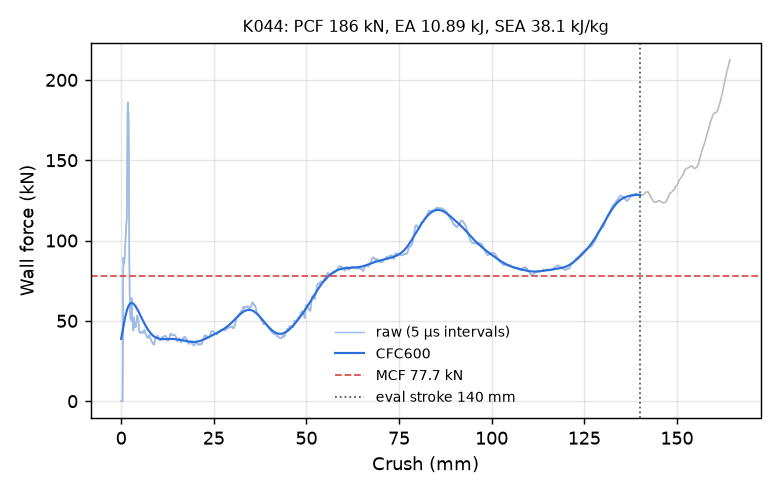

The data file committed next to this chart (first rows):
time_ms, crush_mm, force_kN, force_CFC600_kN
0.000000000000000000e+00, -0.000000000000000000e+00, 0.000000000000000000e+00, 3.879121597832254764e+01
5.304942373186349869e-03, 8.105952292680740356e-02, 0.000000000000000000e+00, 3.982308464759805844e+01
1.025622244924306870e-02, 1.567150801420211792e-01, 0.000000000000000000e+00, 4.085094805323264211e+01
1.520750205963850021e-02, 2.323706299066543579e-01, 0.000000000000000000e+00, 4.187295915794771872e+01
2.015878260135650635e-02, 3.080261945724487305e-01, 0.000000000000000000e+00, 4.288717502706322193e+01
2.511006221175193787e-02, 3.836817443370819092e-01, 0.000000000000000000e+00, 4.389155443144033342e+01
3.006134182214736938e-02, 4.593372941017150879e-01, 2.469009391775932372e+01, 4.488395909159185493e+01
3.501262143254280090e-02, 5.349924564361572266e-01, 6.927396390076776811e+01, 4.586217235499898948e+01
4.031756520271301270e-02, 6.160477995872497559e-01, 8.927820394207770960e+01, 4.682394770757149871e+01
4.526538029313087463e-02, 6.916425228118896484e-01, 8.694984082300157979e+01, 4.776707162041088850e+01
5.020611360669136047e-02, 7.671250700950622559e-01, 8.556144260856908090e+01, 4.868940712515060198e+01
5.514374747872352600e-02, 8.425566554069519043e-01, 8.614144079824706068e+01, 4.958890710527664680e+01
6.007604673504829407e-02, 9.179029464721679688e-01, 8.858712738269791487e+01, 5.046361317879929231e+01
6.500532478094100952e-02, 9.931992292404174805e-01, 9.191759458156552398e+01, 5.131165486702092693e+01
7.028129696846008301e-02, 1.073786854743957520e+00, 9.546872912923956278e+01, 5.213125230878462446e+01
7.520232349634170532e-02, 1.148948788642883301e+00, 9.927607113991852827e+01, 5.292072136708197405e+01
8.012289553880691528e-02, 1.224099278450012207e+00, 1.034483460325063788e+02, 5.367847999355643651e+01
8.504178375005722046e-02, 1.299219727516174316e+00, 1.067550277882926792e+02, 5.440305523568994772e+01
9.031044691801071167e-02, 1.379676699638366699e+00, 1.095652786903932565e+02, 5.509309024146357814e+01
9.522758424282073975e-02, 1.454760789871215820e+00, 1.120048802537359336e+02, 5.574735048576967245e+01
1.001449227333068848e-01, 1.529842853546142578e+00, 1.140775099549130545e+02, 5.636472891485514936e+01
1.050620004534721375e-01, 1.604916214942932129e+00, 1.400352025820553479e+02, 5.694425371917035505e+01
1.103276610374450684e-01, 1.685305237770080566e+00, 1.751118794916605168e+02, 5.748511093573248587e+01
1.152357831597328186e-01, 1.760227918624877930e+00, 1.854092633247840070e+02, 5.798668961342313111e+01
1.201413795351982117e-01, 1.835103988647460938e+00, 1.860237809362589587e+02, 5.844863309750016356e+01
1.250448673963546753e-01, 1.909939765930175781e+00, 1.815637719769738680e+02, 5.887087102008423045e+01
1.303033530712127686e-01, 1.990184903144836426e+00, 1.791466523110130709e+02, 5.925362697490917441e+01
1.352196633815765381e-01, 2.065200090408325195e+00, 1.597752699992810506e+02, 5.959741120991837704e+01
1.401465088129043579e-01, 2.140369176864624023e+00, 1.198882487515644186e+02, 5.990299785068098970e+01
1.450754851102828979e-01, 2.215564966201782227e+00, 8.761665890488797004e+01, 6.017137681977864361e+01
1.500029861927032471e-01, 2.290734529495239258e+00, 6.801266617331118880e+01, 6.040368446153076576e+01
1.552756428718566895e-01, 2.371166229248046875e+00, 5.650254883558815067e+01, 6.060113505210965457e+01
1.601901203393936157e-01, 2.446131467819213867e+00, 5.368863213360356212e+01, 6.076497103225397467e+01
1.651010364294052124e-01, 2.521039962768554688e+00, 5.151510081898165083e+01, 6.089643419753547704e+01
1.703390479087829590e-01, 2.600935459136962891e+00, 5.063318782060453316e+01, 6.099675179794579805e+01
1.752000302076339722e-01, 2.675077915191650391e+00, 5.465810084533156044e+01, 6.106713104686761540e+01
1.800337433815002441e-01, 2.748802185058593750e+00, 6.098742979507241557e+01, 6.110875971015060060e+01
1.851749569177627563e-01, 2.827213764190673828e+00, 6.413903535860752925e+01, 6.112281282360451939e+01
1.902739852666854858e-01, 2.904978752136230469e+00, 6.107856373530137262e+01, 6.111046179961513758e+01
1.953312754631042480e-01, 2.982104301452636719e+00, 5.329336855844035625e+01, 6.107287853416976020e+01
2.000173777341842651e-01, 3.053567171096801758e+00, 4.916266815807274781e+01, 6.101123034319429905e+01
2.050056755542755127e-01, 3.129636287689208984e+00, 5.032076182879251292e+01, 6.092666960727952130e+01
2.102932035923004150e-01, 3.210265874862670898e+00, 4.604006417871546120e+01, 6.082032531178462165e+01
2.152288407087326050e-01, 3.285527229309082031e+00, 4.389832371125532973e+01, 6.069329787023581702e+01
2.201541066169738770e-01, 3.360628843307495117e+00, 4.953063988829497077e+01, 6.054665524709415791e+01
2.250752747058868408e-01, 3.435665607452392578e+00, 5.205965326065336995e+01, 6.038143270347917024e+01
2.303218543529510498e-01, 3.515661954879760742e+00, 4.960550514548667422e+01, 6.019863733786407778e+01
2.352399826049804688e-01, 3.590647935867309570e+00, 4.839263550617499021e+01, 5.999925207235616398e+01
2.401591241359710693e-01, 3.665647029876708984e+00, 4.588363098493218217e+01, 5.978423515086323903e+01
2.450800985097885132e-01, 3.740672349929809570e+00, 4.647544947894336786e+01, 5.955451708324333282e+01
2.500021457672119141e-01, 3.815711975097656250e+00, 4.725359059504978632e+01, 5.931099832971458596e+01
2.552531361579895020e-01, 3.895764112472534180e+00, 4.603434589378466057e+01, 5.905454898738767611e+01
2.601736187934875488e-01, 3.970775842666625977e+00, 4.782917516912846168e+01, 5.878600957296293927e+01
2.650900185108184814e-01, 4.045722961425781250e+00, 4.886990750233130854e+01, 5.850619230006896032e+01
2.703209817409515381e-01, 4.125463008880615234e+00, 4.942075010165106619e+01, 5.821588337909850708e+01
2.752085328102111816e-01, 4.199966430664062500e+00, 5.078308002333715621e+01, 5.791584598714246823e+01
2.800791561603546143e-01, 4.274209022521972656e+00, 5.200997134621394480e+01, 5.760682328735815361e+01
2.852536141872406006e-01, 4.353080749511718750e+00, 5.334283924627443696e+01, 5.728954172349924789e+01
2.900830805301666260e-01, 4.426692008972167969e+00, 5.322365703382156710e+01, 5.696471446985851372e+01
2.952042222023010254e-01, 4.504745960235595703e+00, 5.163605154852336199e+01, 5.663304396580043232e+01
... 2,198 more rows
